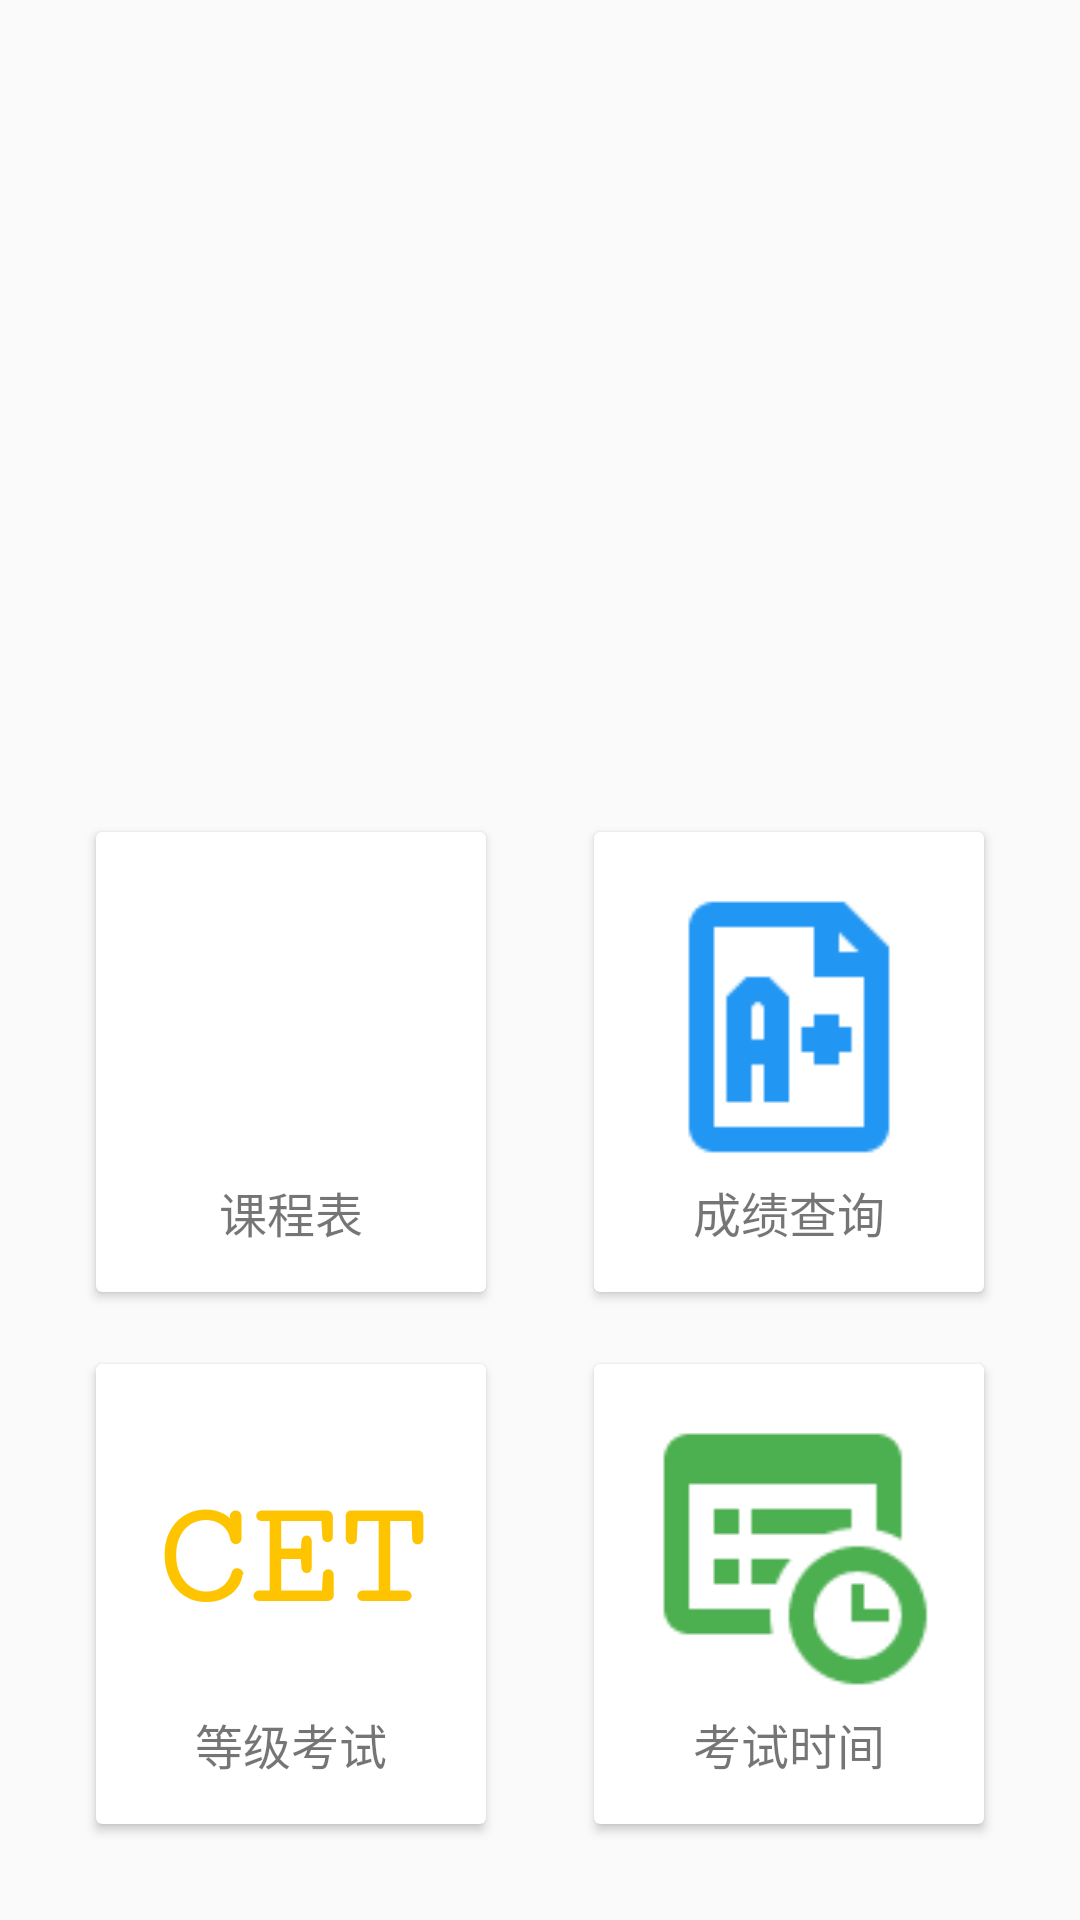

Layout XML and referenced resources for this Android screen:
<!-- AndroidManifest.xml: application theme AppTheme.NoActionBar -->
<!-- res/layout/edu_system_navigation_activity.xml -->
<?xml version="1.0" encoding="utf-8"?>
<android.support.constraint.ConstraintLayout
    xmlns:android="http://schemas.android.com/apk/res/android"
    xmlns:app="http://schemas.android.com/apk/res-auto"
    xmlns:tools="http://schemas.android.com/tools"
    android:id="@+id/edu_system_navigation_activity"
    android:layout_width="match_parent"
    android:layout_height="match_parent"
    android:paddingBottom="@dimen/activity_vertical_margin"
    android:paddingLeft="@dimen/activity_horizontal_margin"
    android:paddingRight="@dimen/activity_horizontal_margin"
    android:paddingTop="@dimen/activity_vertical_margin"
    tools:context="com.tzh.campushelper.ui.edu.EduSystemNavigationActivity">

    <android.support.v7.widget.CardView
        android:id="@+id/query_score"
        android:layout_width="wrap_content"
        android:layout_height="wrap_content"
        android:layout_marginBottom="24dp"
        android:onClick="onClick"
        app:elevation="@dimen/edu_sys_nav_elevation"
        app:layout_constraintBottom_toTopOf="@+id/grade_exam"
        app:layout_constraintRight_toRightOf="@+id/exam_time">

        <LinearLayout
            android:layout_width="wrap_content"
            android:layout_height="wrap_content"
            android:orientation="vertical"
            android:padding="@dimen/edu_sys_nav_pad">

            <ImageView
                android:layout_width="@dimen/edu_sys_nav_img_size"
                android:layout_height="@dimen/edu_sys_nav_img_size"
                android:src="@drawable/ic_score"
                android:tint="@color/md_blue500"
                />

            <TextView
                android:layout_width="wrap_content"
                android:layout_height="wrap_content"
                android:layout_gravity="center"
                android:text="@string/title_score"
                android:textSize="@dimen/edu_sys_nav_text_font_size"/>
        </LinearLayout>
    </android.support.v7.widget.CardView>

    <android.support.v7.widget.CardView
        android:id="@+id/grade_exam"
        android:layout_width="wrap_content"
        android:layout_height="wrap_content"
        android:layout_marginBottom="16dp"
        android:layout_marginLeft="16dp"
        android:layout_marginStart="16dp"
        android:onClick="onClick"
        app:elevation="@dimen/edu_sys_nav_elevation"
        app:layout_constraintBottom_toBottomOf="parent"
        app:layout_constraintLeft_toLeftOf="parent">

        <LinearLayout
            android:layout_width="wrap_content"
            android:layout_height="wrap_content"
            android:orientation="vertical"
            android:padding="@dimen/edu_sys_nav_pad">

            <TextView

                android:layout_width="@dimen/edu_sys_nav_img_size"
                android:layout_height="@dimen/edu_sys_nav_img_size"
                android:fontFamily="serif-monospace"
                android:gravity="center"
                android:src="@drawable/ic_rate"
                android:text="CET"
                android:textColor="@color/md_amberA300"
                android:textSize="50dp"
                android:textStyle="bold"
                />

            <TextView
                android:layout_width="wrap_content"
                android:layout_height="wrap_content"
                android:layout_gravity="center"
                android:text="@string/title_grade_exam"
                android:textSize="@dimen/edu_sys_nav_text_font_size"/>
        </LinearLayout>
    </android.support.v7.widget.CardView>

    <android.support.v7.widget.CardView
        android:id="@+id/exam_time"
        android:layout_width="wrap_content"
        android:layout_height="wrap_content"
        android:layout_marginBottom="16dp"
        android:layout_marginEnd="16dp"
        android:layout_marginRight="16dp"
        android:onClick="onClick"
        app:elevation="@dimen/edu_sys_nav_elevation"
        app:layout_constraintBottom_toBottomOf="parent"
        app:layout_constraintRight_toRightOf="parent">

        <LinearLayout
            android:layout_width="wrap_content"
            android:layout_height="wrap_content"
            android:orientation="vertical"
            android:padding="@dimen/edu_sys_nav_pad">

            <ImageView
                android:layout_width="@dimen/edu_sys_nav_img_size"
                android:layout_height="@dimen/edu_sys_nav_img_size"
                android:src="@drawable/ic_exam_time"
                android:tint="@color/md_green500"
                />

            <TextView
                android:layout_width="wrap_content"
                android:layout_height="wrap_content"
                android:layout_gravity="center"
                android:text="@string/title_exam_time"
                android:textSize="@dimen/edu_sys_nav_text_font_size"/>
        </LinearLayout>
    </android.support.v7.widget.CardView>

    <android.support.v7.widget.CardView
        android:id="@+id/time_table"
        android:layout_width="wrap_content"
        android:layout_height="wrap_content"
        android:layout_marginBottom="24dp"
        android:onClick="onClick"
        app:elevation="@dimen/edu_sys_nav_elevation"
        app:layout_constraintBottom_toTopOf="@+id/grade_exam"
        app:layout_constraintRight_toRightOf="@+id/grade_exam">


        <LinearLayout
            android:layout_width="wrap_content"
            android:layout_height="wrap_content"
            android:orientation="vertical"
            android:padding="@dimen/edu_sys_nav_pad"
            >

            <ImageView
                android:layout_width="@dimen/edu_sys_nav_img_size"
                android:layout_height="@dimen/edu_sys_nav_img_size"
                android:src="@drawable/ic_time_table"
                android:tint="@color/md_red500"
                />

            <TextView
                android:layout_width="wrap_content"
                android:layout_height="wrap_content"
                android:layout_gravity="center"
                android:text="@string/title_time_table"
                android:textSize="@dimen/edu_sys_nav_text_font_size"/>
        </LinearLayout>
    </android.support.v7.widget.CardView>

    <ImageView
        android:id="@+id/imageView4"
        android:layout_width="100dp"
        android:layout_height="100dp"
        android:layout_marginTop="64dp"
        android:src="@drawable/ic_edu_system"
        android:tint="@color/md_grey600"
        app:layout_constraintLeft_toLeftOf="parent"
        app:layout_constraintRight_toRightOf="parent"
        app:layout_constraintTop_toTopOf="parent"/>


</android.support.constraint.ConstraintLayout>
<!-- resources referenced by this layout -->
<resources>
  <color name="md_amberA300">#ffffc400</color>
  <color name="md_blue500">#ff2196f3</color>
  <color name="md_green500">#ff4caf50</color>
  <color name="md_grey600">#ff757575</color>
  <color name="md_red500">#fff44336</color>
  <dimen name="activity_horizontal_margin">16dp</dimen>
  <dimen name="activity_vertical_margin">16dp</dimen>
  <dimen name="edu_sys_nav_elevation">8dp</dimen>
  <dimen name="edu_sys_nav_img_size">100dp</dimen>
  <dimen name="edu_sys_nav_pad">15dp</dimen>
  <dimen name="edu_sys_nav_text_font_size">16dp</dimen>
  <!-- drawable ic_exam_time: png bitmap (drawable-xhdpi, 1602 bytes) -->
  <!-- drawable ic_rate: png bitmap (drawable-xhdpi, 1247 bytes) -->
  <!-- drawable ic_score: png bitmap (drawable-xhdpi, 969 bytes) -->
  <string name="title_exam_time">考试时间</string>
  <string name="title_grade_exam">等级考试</string>
  <string name="title_score">成绩查询</string>
  <string name="title_time_table">课程表</string>
  <style name="AppTheme.NoActionBar" parent="AppTheme">
          <item name="windowActionBar">false</item>
          <item name="windowNoTitle">true</item>
      </style>
  <style name="AppTheme" parent="Theme.AppCompat.Light">
          
          <item name="colorPrimary">@color/colorPrimary</item>
          <item name="colorPrimaryDark">@color/colorPrimaryDark</item>
          <item name="colorAccent">@color/colorAccent</item>
      </style>
  <color name="colorPrimary">@color/md_blue500</color>
  <color name="colorPrimaryDark">@color/md_blue700</color>
  <color name="colorAccent">@color/md_amberA300</color>
  <color name="md_blue700">#ff1976d2</color>
</resources>
